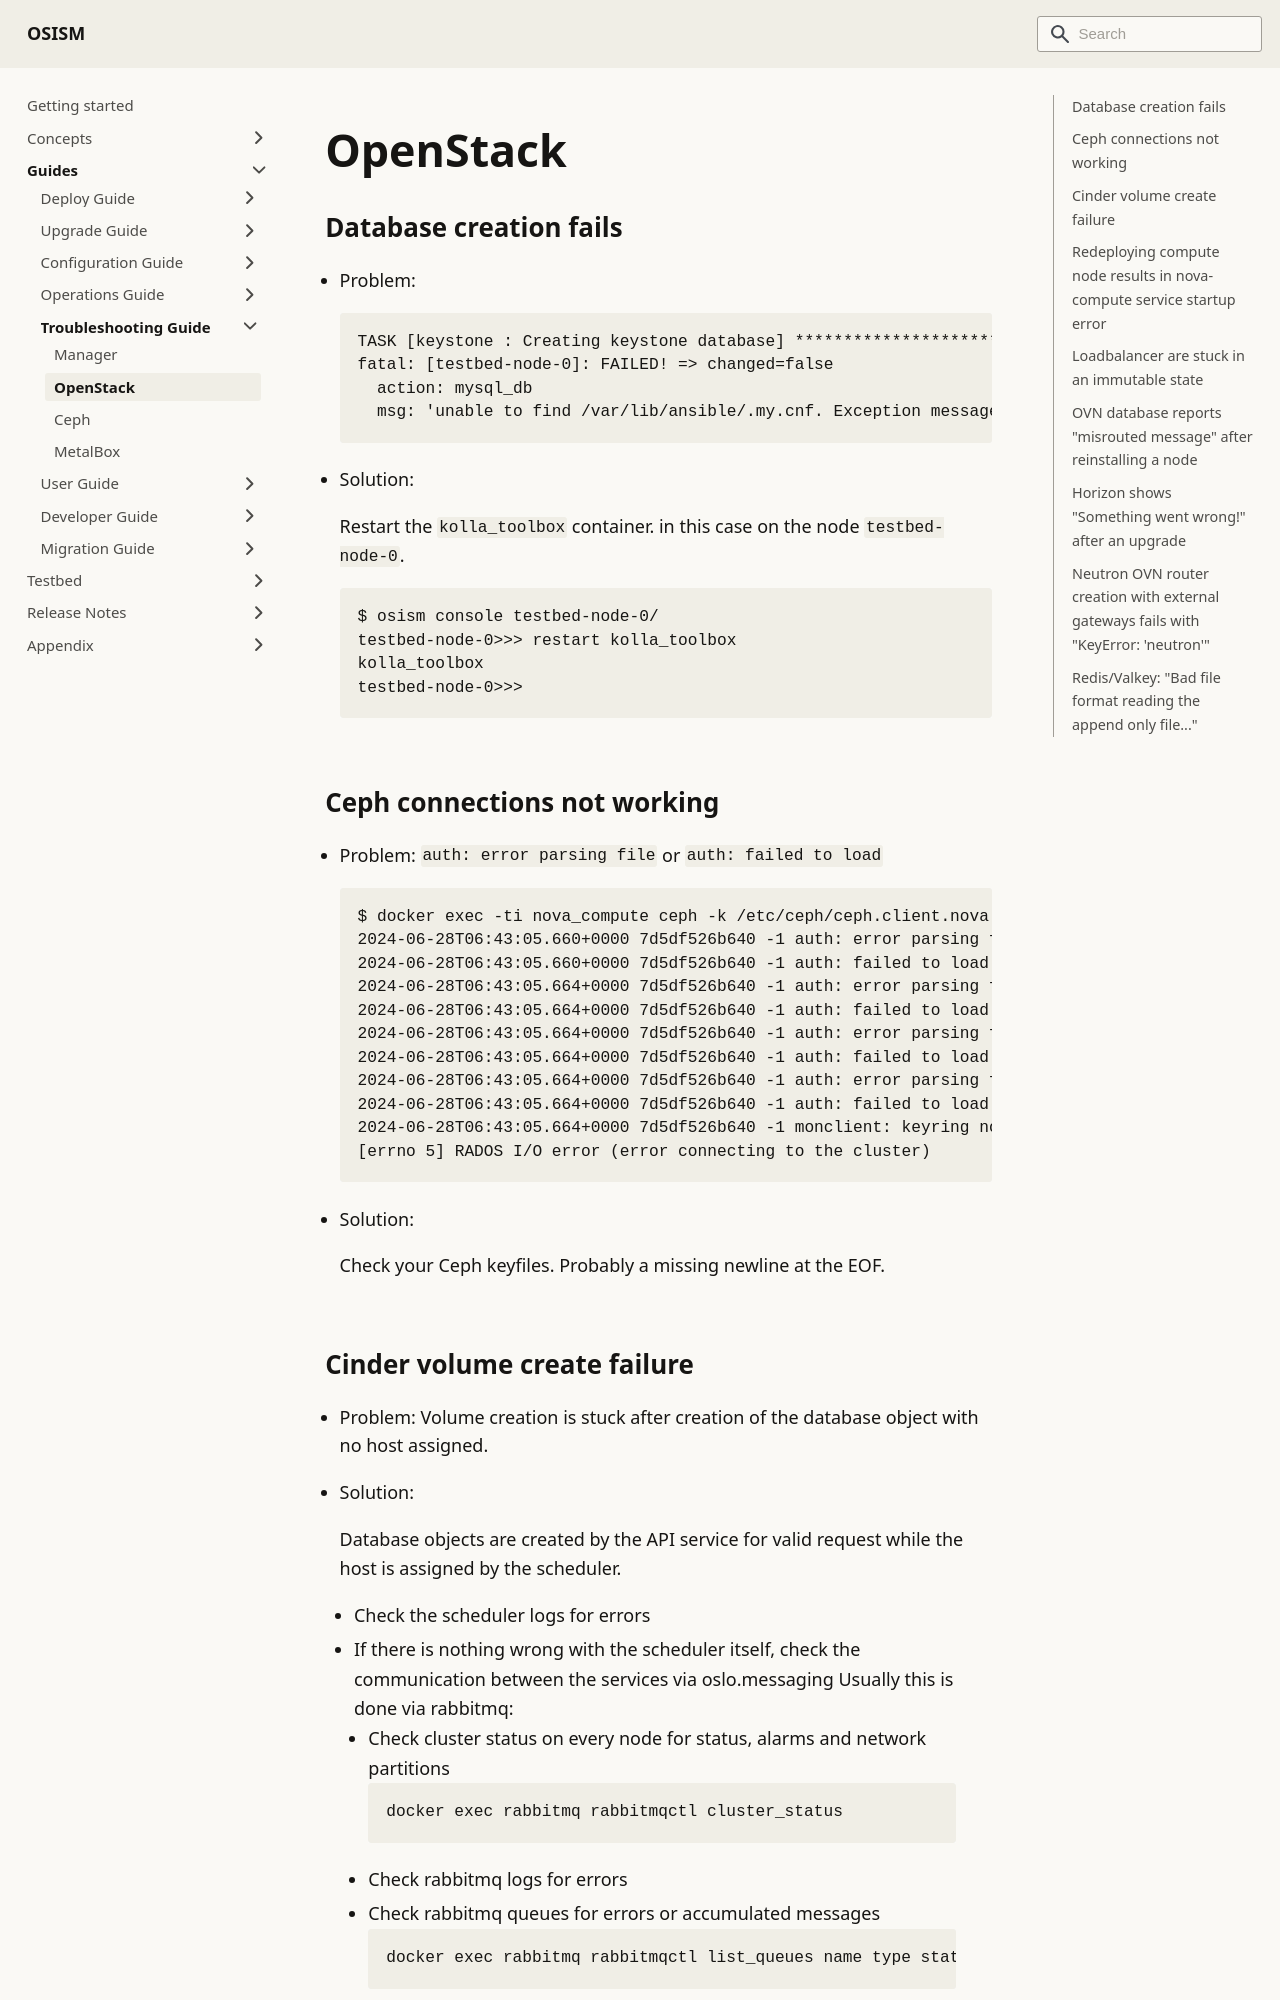

repository: osism/osism.github.io · page: docs/guides/troubleshooting-guide/openstack/index.html · generator: docusaurus

---
sidebar_label: OpenStack
sidebar_position: 40
---

# OpenStack

## Database creation fails

* Problem:

  ```console
  TASK [keystone : Creating keystone database] ***********************************
  fatal: [testbed-node-0]: FAILED! => changed=false
    action: mysql_db
    msg: 'unable to find /var/lib/ansible/.my.cnf. Exception message: (2003, "Can''t connect to MySQL server on ''api-int.local'' ([Errno 111] Connection refused)")'
  ```

* Solution:

  Restart the `kolla_toolbox` container. in this case on the node `testbed-node-0`.

  ```console
  $ osism console testbed-node-0/
  testbed-node-0>>> restart kolla_toolbox
  kolla_toolbox
  testbed-node-0>>>
  ```

## Ceph connections not working

* Problem: `auth: error parsing file` or `auth: failed to load`

  ```console
  $ docker exec -ti nova_compute ceph -k /etc/ceph/ceph.client.nova.keyring -n client.nova -s
  2024-06-28T06:43:05.660+0000 7d5df526b640 -1 auth: error parsing file /etc/ceph/ceph.client.nova.keyring: cannot parse buffer: Malformed input
  2024-06-28T06:43:05.660+0000 7d5df526b640 -1 auth: failed to load /etc/ceph/ceph.client.nova.keyring: (5) Input/output error
  2024-06-28T06:43:05.664+0000 7d5df526b640 -1 auth: error parsing file /etc/ceph/ceph.client.nova.keyring: cannot parse buffer: Malformed input
  2024-06-28T06:43:05.664+0000 7d5df526b640 -1 auth: failed to load /etc/ceph/ceph.client.nova.keyring: (5) Input/output error
  2024-06-28T06:43:05.664+0000 7d5df526b640 -1 auth: error parsing file /etc/ceph/ceph.client.nova.keyring: cannot parse buffer: Malformed input
  2024-06-28T06:43:05.664+0000 7d5df526b640 -1 auth: failed to load /etc/ceph/ceph.client.nova.keyring: (5) Input/output error
  2024-06-28T06:43:05.664+0000 7d5df526b640 -1 auth: error parsing file /etc/ceph/ceph.client.nova.keyring: cannot parse buffer: Malformed input
  2024-06-28T06:43:05.664+0000 7d5df526b640 -1 auth: failed to load /etc/ceph/ceph.client.nova.keyring: (5) Input/output error
  2024-06-28T06:43:05.664+0000 7d5df526b640 -1 monclient: keyring not found
  [errno 5] RADOS I/O error (error connecting to the cluster)
  ```

* Solution:

  Check your Ceph keyfiles. Probably a missing newline at the EOF.
